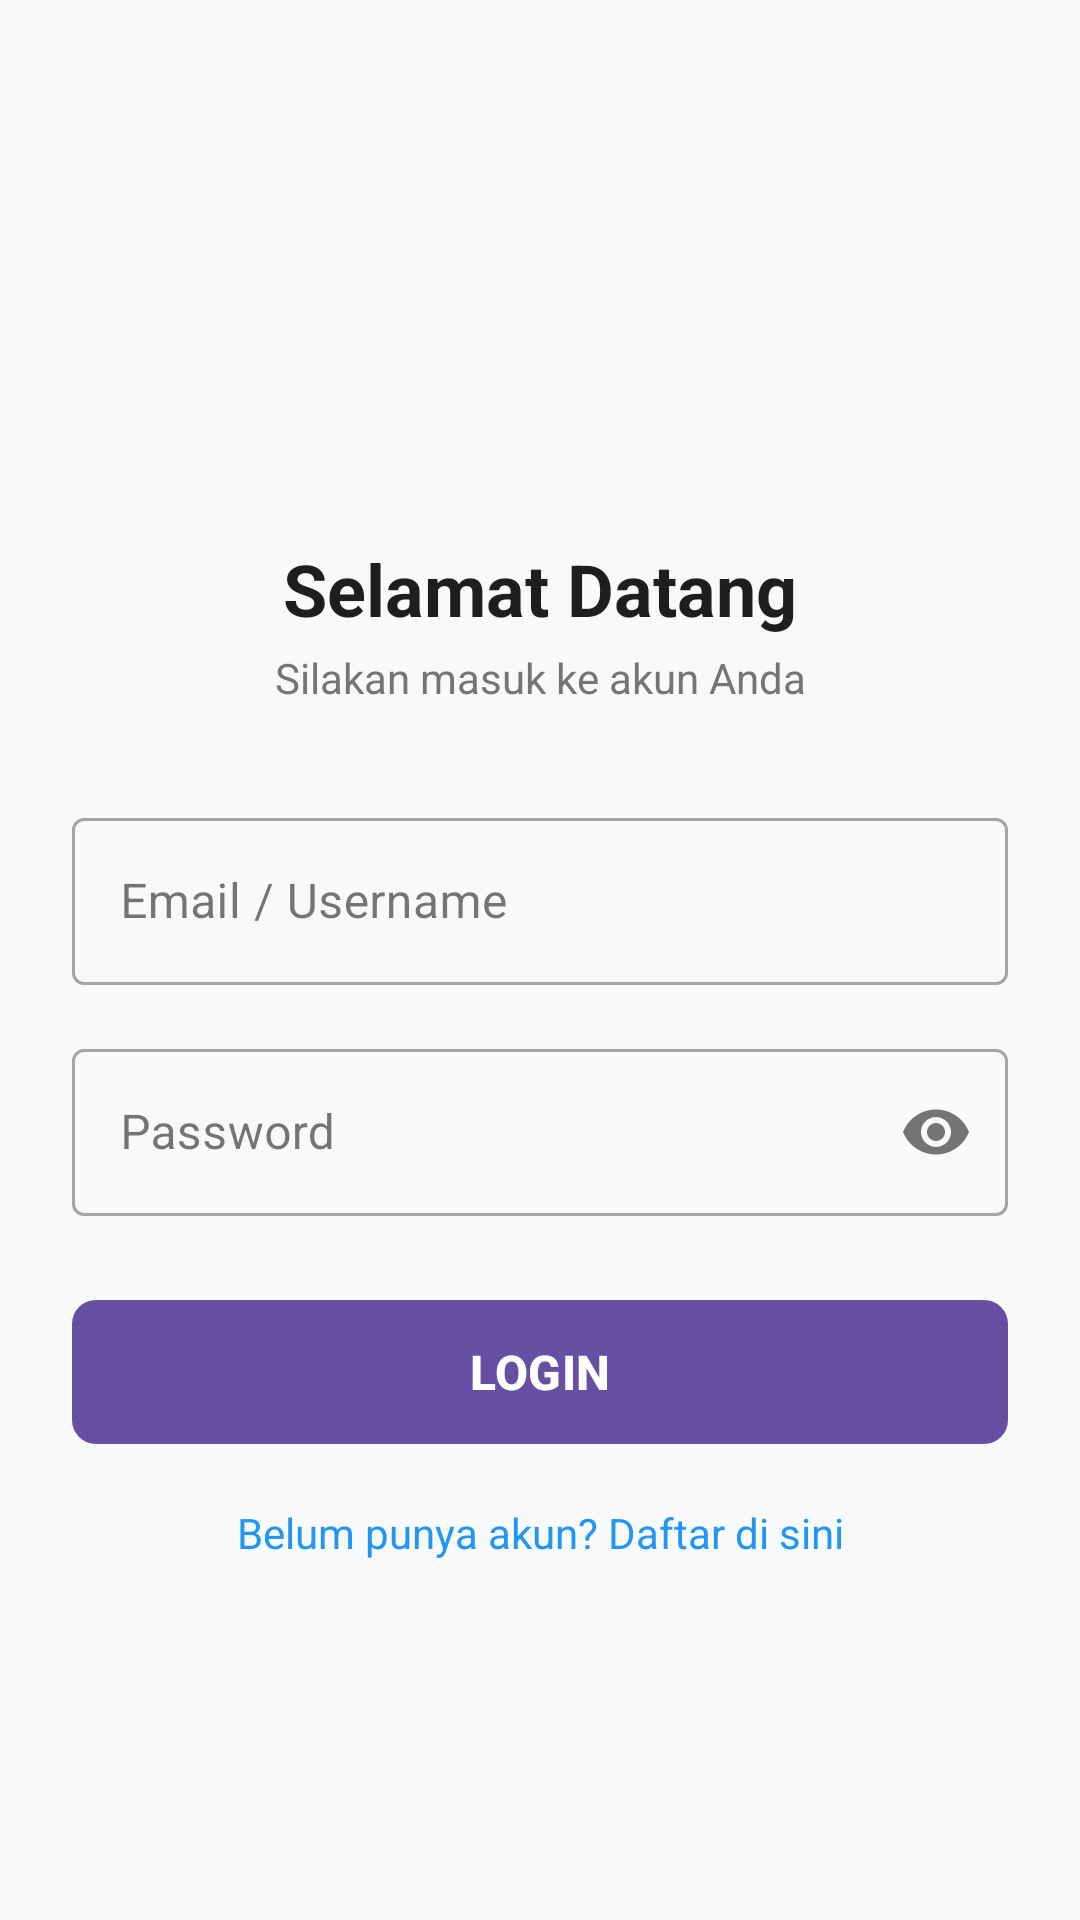

This screen was rendered from an Android layout file. Write that file and the resources it references.
<!-- AndroidManifest.xml: application theme Theme.CardoMoon -->
<!-- res/layout/activity_login.xml -->
<?xml version="1.0" encoding="utf-8"?>
<ScrollView xmlns:android="http://schemas.android.com/apk/res/android"
    xmlns:app="http://schemas.android.com/apk/res-auto"
    xmlns:tools="http://schemas.android.com/tools"
    android:layout_width="match_parent"
    android:layout_height="match_parent"
    android:fillViewport="true"
    android:background="#F8F9FA"
    tools:context=".Login.LoginActivity">

    <androidx.constraintlayout.widget.ConstraintLayout
        android:layout_width="match_parent"
        android:layout_height="wrap_content"
        android:padding="24dp">

        
        <ImageView
            android:id="@+id/ivLogo"
            android:layout_width="100dp"
            android:layout_height="100dp"
            android:layout_marginTop="40dp"
            android:src="@drawable/ic_launcher_foreground"
            app:layout_constraintEnd_toEndOf="parent"
            app:layout_constraintStart_toStartOf="parent"
            app:layout_constraintTop_toTopOf="parent"
            android:contentDescription="Logo" />

        
        <TextView
            android:id="@+id/tvTitle"
            android:layout_width="wrap_content"
            android:layout_height="wrap_content"
            android:layout_marginTop="16dp"
            android:text="Selamat Datang"
            android:textColor="#1E1E1E"
            android:textSize="24sp"
            android:textStyle="bold"
            app:layout_constraintEnd_toEndOf="parent"
            app:layout_constraintStart_toStartOf="parent"
            app:layout_constraintTop_toBottomOf="@id/ivLogo" />

        <TextView
            android:id="@+id/tvSubtitle"
            android:layout_width="wrap_content"
            android:layout_height="wrap_content"
            android:layout_marginTop="4dp"
            android:text="Silakan masuk ke akun Anda"
            android:textColor="#757575"
            android:textSize="14sp"
            app:layout_constraintEnd_toEndOf="parent"
            app:layout_constraintStart_toStartOf="parent"
            app:layout_constraintTop_toBottomOf="@id/tvTitle" />

        
        <com.google.android.material.textfield.TextInputLayout
            android:id="@+id/tilEmail"
            style="@style/Widget.MaterialComponents.TextInputLayout.OutlinedBox"
            android:layout_width="0dp"
            android:layout_height="wrap_content"
            android:layout_marginTop="32dp"
            android:hint="Email / Username"
            app:layout_constraintEnd_toEndOf="parent"
            app:layout_constraintStart_toStartOf="parent"
            app:layout_constraintTop_toBottomOf="@id/tvSubtitle">

            <com.google.android.material.textfield.TextInputEditText
                android:id="@+id/etEmail"
                android:layout_width="match_parent"
                android:layout_height="wrap_content"
                android:inputType="textEmailAddress"
                android:maxLines="1" />
        </com.google.android.material.textfield.TextInputLayout>

        
        <com.google.android.material.textfield.TextInputLayout
            android:id="@+id/tilPassword"
            style="@style/Widget.MaterialComponents.TextInputLayout.OutlinedBox"
            android:layout_width="0dp"
            android:layout_height="wrap_content"
            android:layout_marginTop="16dp"
            android:hint="Password"
            app:endIconMode="password_toggle"
            app:layout_constraintEnd_toEndOf="parent"
            app:layout_constraintStart_toStartOf="parent"
            app:layout_constraintTop_toBottomOf="@id/tilEmail">

            <com.google.android.material.textfield.TextInputEditText
                android:id="@+id/etPassword"
                android:layout_width="match_parent"
                android:layout_height="wrap_content"
                android:inputType="textPassword"
                android:maxLines="1" />
        </com.google.android.material.textfield.TextInputLayout>

        
        <com.google.android.material.button.MaterialButton
            android:id="@+id/btnLogin"
            android:layout_width="0dp"
            android:layout_height="56dp"
            android:layout_marginTop="24dp"
            android:text="LOGIN"
            android:textSize="16sp"
            android:textStyle="bold"
            app:cornerRadius="8dp"
            app:layout_constraintEnd_toEndOf="parent"
            app:layout_constraintStart_toStartOf="parent"
            app:layout_constraintTop_toBottomOf="@id/tilPassword" />

        
        <TextView
            android:id="@+id/tvRegister"
            android:layout_width="wrap_content"
            android:layout_height="wrap_content"
            android:layout_marginTop="16dp"
            android:text="Belum punya akun? Daftar di sini"
            android:textColor="#2196F3"
            android:textSize="14sp"
            app:layout_constraintEnd_toEndOf="parent"
            app:layout_constraintStart_toStartOf="parent"
            app:layout_constraintTop_toBottomOf="@id/btnLogin" />

    </androidx.constraintlayout.widget.ConstraintLayout>
</ScrollView>
<!-- resources referenced by this layout -->
<resources>
  <style name="Theme.CardoMoon" parent="Base.Theme.CardoMoon" />
  <style name="Base.Theme.CardoMoon" parent="Theme.Material3.DayNight.NoActionBar">
          
          
      </style>
</resources>
